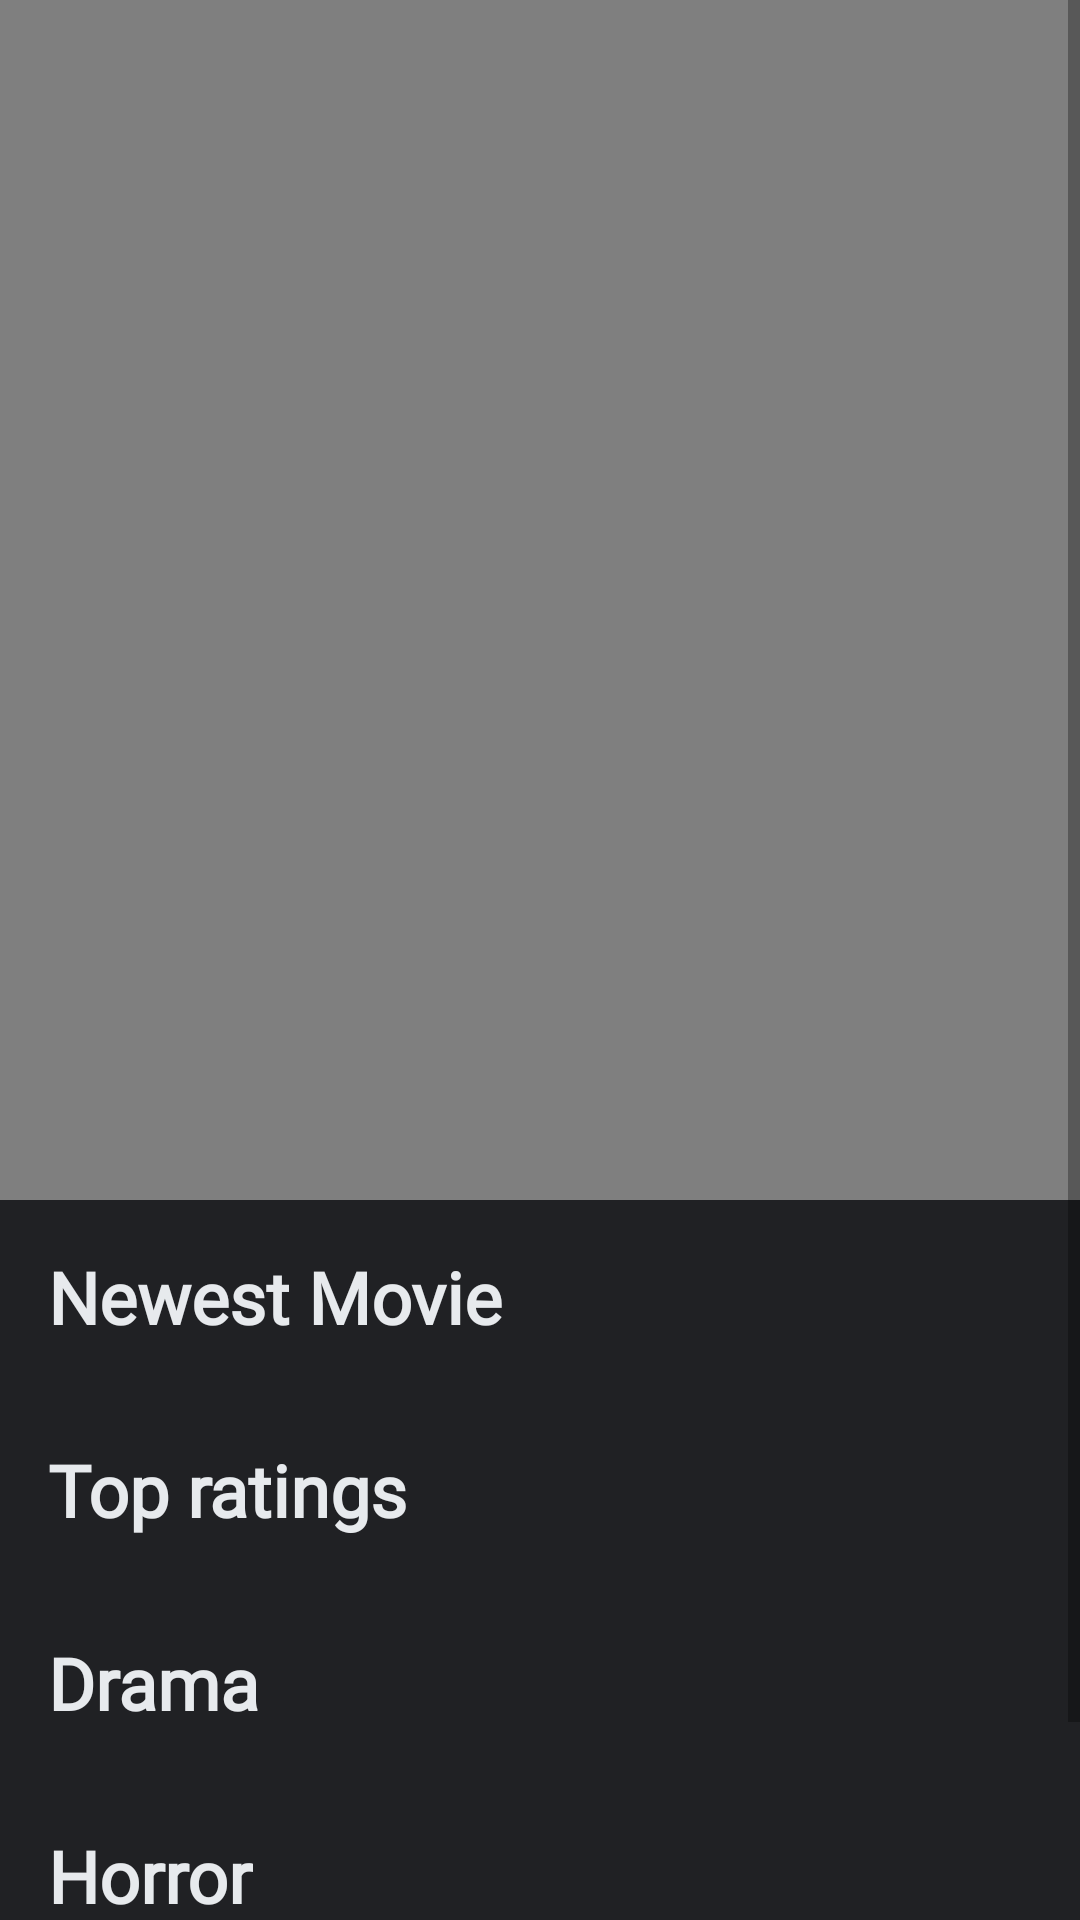

Here is an Android app screen rendered from its layout file. Give the layout XML and the strings, colors and styles it references.
<!-- AndroidManifest.xml: application theme Theme.Android_movieSample -->
<!-- res/layout/fragment_movie_main.xml -->
<?xml version="1.0" encoding="utf-8"?>
<androidx.constraintlayout.widget.ConstraintLayout xmlns:android="http://schemas.android.com/apk/res/android"
    xmlns:app="http://schemas.android.com/apk/res-auto"
    xmlns:tools="http://schemas.android.com/tools"
    android:layout_width="match_parent"
    android:layout_height="match_parent"
    android:background="@color/background_dark"
    tools:context=".presentation.view.movie.MovieMainFragment">

    <ScrollView
        android:layout_width="match_parent"
        android:layout_height="match_parent">

        <LinearLayout
            android:layout_width="match_parent"
            android:layout_height="match_parent"
            android:orientation="vertical">

            <VideoView
                android:id="@+id/main_video"
                android:layout_width="match_parent"
                android:layout_height="400dp"
                />

            <TextView
                android:id="@+id/textView8"
                android:layout_width="wrap_content"
                android:layout_height="wrap_content"
                android:layout_marginStart="16dp"
                android:layout_marginTop="16dp"
                android:fontFamily="@font/mako"
                android:text="Newest Movie"
                android:layout_marginBottom="8dp"
                android:textColor="@color/default_text_color"
                android:textSize="24sp"
                android:textStyle="bold" />

            <androidx.recyclerview.widget.RecyclerView
                android:id="@+id/mainMovieRecycle"
                android:layout_width="wrap_content"
                android:layout_height="wrap_content"
                android:layout_marginStart="16dp"
                android:orientation="horizontal"
                app:layoutManager="androidx.recyclerview.widget.LinearLayoutManager"
                tools:listitem="@layout/movie_list" />

            <TextView
                android:layout_width="wrap_content"
                android:layout_height="wrap_content"
                android:layout_marginStart="16dp"
                android:layout_marginTop="24dp"
                android:layout_marginBottom="8dp"
                android:fontFamily="@font/mako"
                android:text="Top ratings"
                android:textColor="@color/default_text_color"
                android:textSize="24sp"
                android:textStyle="bold" />

            <androidx.recyclerview.widget.RecyclerView
                android:id="@+id/ratingTopMovieRecycle"
                android:layout_width="wrap_content"
                android:layout_height="wrap_content"
                android:layout_marginStart="16dp"
                android:orientation="horizontal"
                app:layoutManager="androidx.recyclerview.widget.LinearLayoutManager"
                tools:listitem="@layout/movie_list" />

            <TextView
                android:layout_width="wrap_content"
                android:layout_height="wrap_content"
                android:layout_marginStart="16dp"
                android:layout_marginTop="24dp"
                android:layout_marginBottom="8dp"
                android:fontFamily="@font/mako"
                android:text="Drama"
                android:textColor="@color/default_text_color"
                android:textSize="24sp"
                android:textStyle="bold" />

            <androidx.recyclerview.widget.RecyclerView
                android:id="@+id/genreDramaMovieRecycle"
                android:layout_width="wrap_content"
                android:layout_height="wrap_content"
                android:layout_marginStart="16dp"
                android:orientation="horizontal"
                app:layoutManager="androidx.recyclerview.widget.LinearLayoutManager"
                tools:listitem="@layout/movie_list" />

            <TextView
                android:layout_width="wrap_content"
                android:layout_height="wrap_content"
                android:layout_marginStart="16dp"
                android:layout_marginTop="24dp"
                android:layout_marginBottom="8dp"
                android:fontFamily="@font/mako"
                android:text="Horror"
                android:textColor="@color/default_text_color"
                android:textSize="24sp"
                android:textStyle="bold" />

            <androidx.recyclerview.widget.RecyclerView
                android:id="@+id/genreHorrorMovieRecycle"
                android:layout_width="wrap_content"
                android:layout_height="wrap_content"
                android:layout_marginStart="16dp"
                android:orientation="horizontal"
                app:layoutManager="androidx.recyclerview.widget.LinearLayoutManager"
                tools:listitem="@layout/movie_list" />


            <TextView
                android:layout_width="wrap_content"
                android:layout_height="wrap_content"
                android:layout_marginStart="16dp"
                android:layout_marginTop="24dp"
                android:layout_marginBottom="8dp"
                android:fontFamily="@font/mako"
                android:text="SF"
                android:textColor="@color/default_text_color"
                android:textSize="24sp"
                android:textStyle="bold" />

            <androidx.recyclerview.widget.RecyclerView
                android:id="@+id/genreSFMovieRecycle"
                android:layout_width="wrap_content"
                android:layout_height="wrap_content"
                android:layout_marginStart="16dp"
                android:orientation="horizontal"
                app:layoutManager="androidx.recyclerview.widget.LinearLayoutManager"
                tools:listitem="@layout/movie_list" />

        </LinearLayout>
    </ScrollView>

</androidx.constraintlayout.widget.ConstraintLayout>
<!-- res/layout/movie_list.xml (included above) -->
<?xml version="1.0" encoding="utf-8"?>
<layout xmlns:android="http://schemas.android.com/apk/res/android"
    xmlns:app="http://schemas.android.com/apk/res-auto">

    <data>

        <variable
            name="movie"
            type="com.minseongkim.android_moviesample.domain.model.Movie" />
    </data>

    <androidx.constraintlayout.widget.ConstraintLayout
        android:layout_width="wrap_content"
        android:layout_height="wrap_content">

        <ImageView
            android:background="@color/skeleton_layout_color"
            android:id="@+id/imageView3"
            android:layout_width="130dp"
            android:layout_height="200dp"
            android:layout_marginRight="8dp"
            android:scaleType="fitXY"
            app:layout_constraintBottom_toBottomOf="parent"
            app:layout_constraintEnd_toEndOf="parent"
            app:layout_constraintStart_toStartOf="parent"
            app:layout_constraintTop_toTopOf="parent" />

    </androidx.constraintlayout.widget.ConstraintLayout>
</layout>
<!-- resources referenced by this layout -->
<resources>
  <color name="background_dark">#202124</color>
  <color name="default_text_color">#E7EAED</color>
  <color name="skeleton_layout_color">#959595</color>
  <style name="Theme.Android_movieSample" parent="Theme.MaterialComponents.DayNight.NoActionBar">
          
          <item name="colorPrimary">@color/compat_white</item>
          <item name="colorPrimaryVariant">@color/purple_700</item>
          <item name="colorOnPrimary">@color/white</item>
          
          <item name="colorSecondary">@color/teal_200</item>
          <item name="colorSecondaryVariant">@color/teal_700</item>
          <item name="colorOnSecondary">@color/black</item>
          
          <item name="android:statusBarColor">@color/background_dark</item>
  
          
      </style>
  <color name="compat_white">#d8dbe7</color>
  <color name="purple_700">#FF3700B3</color>
  <color name="white">#FDFDFD</color>
  <color name="teal_200">#FF03DAC5</color>
  <color name="teal_700">#FF018786</color>
  <color name="black">#FF000000</color>
</resources>
